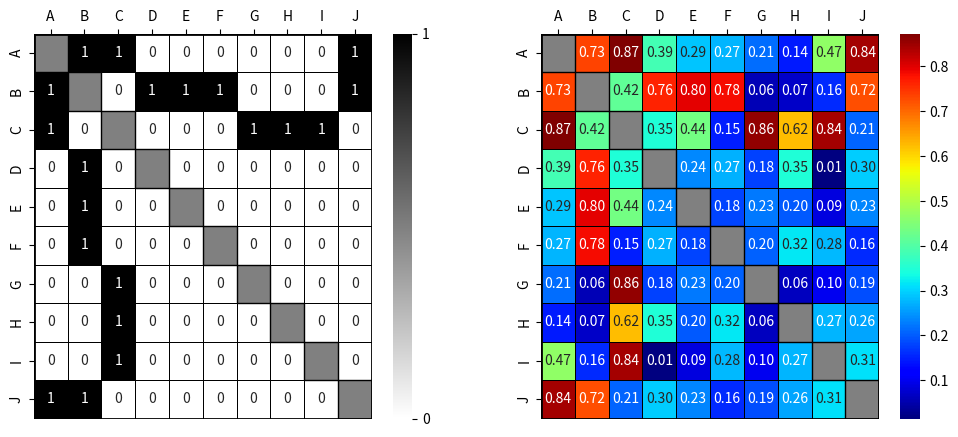

This chart was generated by the following Python code:
import matplotlib.pyplot as plt
import seaborn as sns
import numpy as np
import pandas as pd
import matplotlib.patches as patches

# 研究者リスト
researchers = ["A", "B", "C", "D", "E", "F", "G", "H", "I", "J"]

# 共著データ
collaboration = pd.DataFrame([
    [np.nan, 1, 1, 0, 0, 0, 0, 0, 0, 1],
    [1, np.nan, 0, 1, 1, 1, 0, 0, 0, 1],
    [1, 0, np.nan, 0, 0, 0, 1, 1, 1, 0],
    [0, 1, 0, np.nan, 0, 0, 0, 0, 0, 0],
    [0, 1, 0, 0, np.nan, 0, 0, 0, 0, 0],
    [0, 1, 0, 0, 0, np.nan, 0, 0, 0, 0],
    [0, 0, 1, 0, 0, 0, np.nan, 0, 0, 0],
    [0, 0, 1, 0, 0, 0, 0, np.nan, 0, 0],
    [0, 0, 1, 0, 0, 0, 0, 0, np.nan, 0],
    [1, 1, 0, 0, 0, 0, 0, 0, 0, np.nan],
], columns=researchers, index=researchers)

# ランダムシードを設定
np.random.seed(0)


# 研究スコア
research_scores = np.zeros((10, 10))
for i in range(10):
    for j in range(10):
        if i == j:
            research_scores[i][j] = np.nan  # 自分自身との類似度は1
        elif collaboration.iloc[i, j] == 1:
            research_scores[i][j] = np.random.uniform(0.5, 1.0)
        else:
            research_scores[i][j] = np.random.uniform(0.0, 0.5)
            
research_scores = (research_scores + research_scores.T) / 2  # 対称行列にする
research_scores = pd.DataFrame(research_scores, columns=researchers, index=researchers)

# ヒートマップの描画
fig, axs = plt.subplots(ncols=2, figsize=(12, 5))

ax = sns.heatmap(collaboration, annot=True, fmt=".0f", xticklabels=researchers, yticklabels=researchers, cmap='binary', cbar_kws={'ticks': [0, 1]}, linewidths=0.5, linecolor='black', ax=axs[0])
ax.xaxis.tick_top()  # Set the x-axis labels to the top

# Add hatches to the diagonal
for i in range(len(researchers)):
    ax.add_patch(patches.Rectangle((i, i), 1, 1, fill=True, facecolor="gray", edgecolor='k'))

ax_2 = sns.heatmap(research_scores, annot=True, fmt=".2f", xticklabels=researchers, yticklabels=researchers, cmap='jet', linewidths=0.5, linecolor='black', ax=axs[1])
axs[1].xaxis.tick_top()  # Set the x-axis labels to the top

# Add hatches to the diagonal
for i in range(len(researchers)):
    ax_2.add_patch(patches.Rectangle((i, i), 1, 1, fill=True, facecolor="gray", edgecolor='k'))


# 軸線の表示
for ax in axs:
    ax.axhline(y=0, color='k', linewidth=2)
    ax.axhline(y=research_scores.shape[1], color='k', linewidth=2)
    ax.axvline(x=0, color='k', linewidth=2)
    ax.axvline(x=research_scores.shape[0], color='k', linewidth=2)

plt.savefig("relation_heat_map.png", dpi=300)
plt.show()
